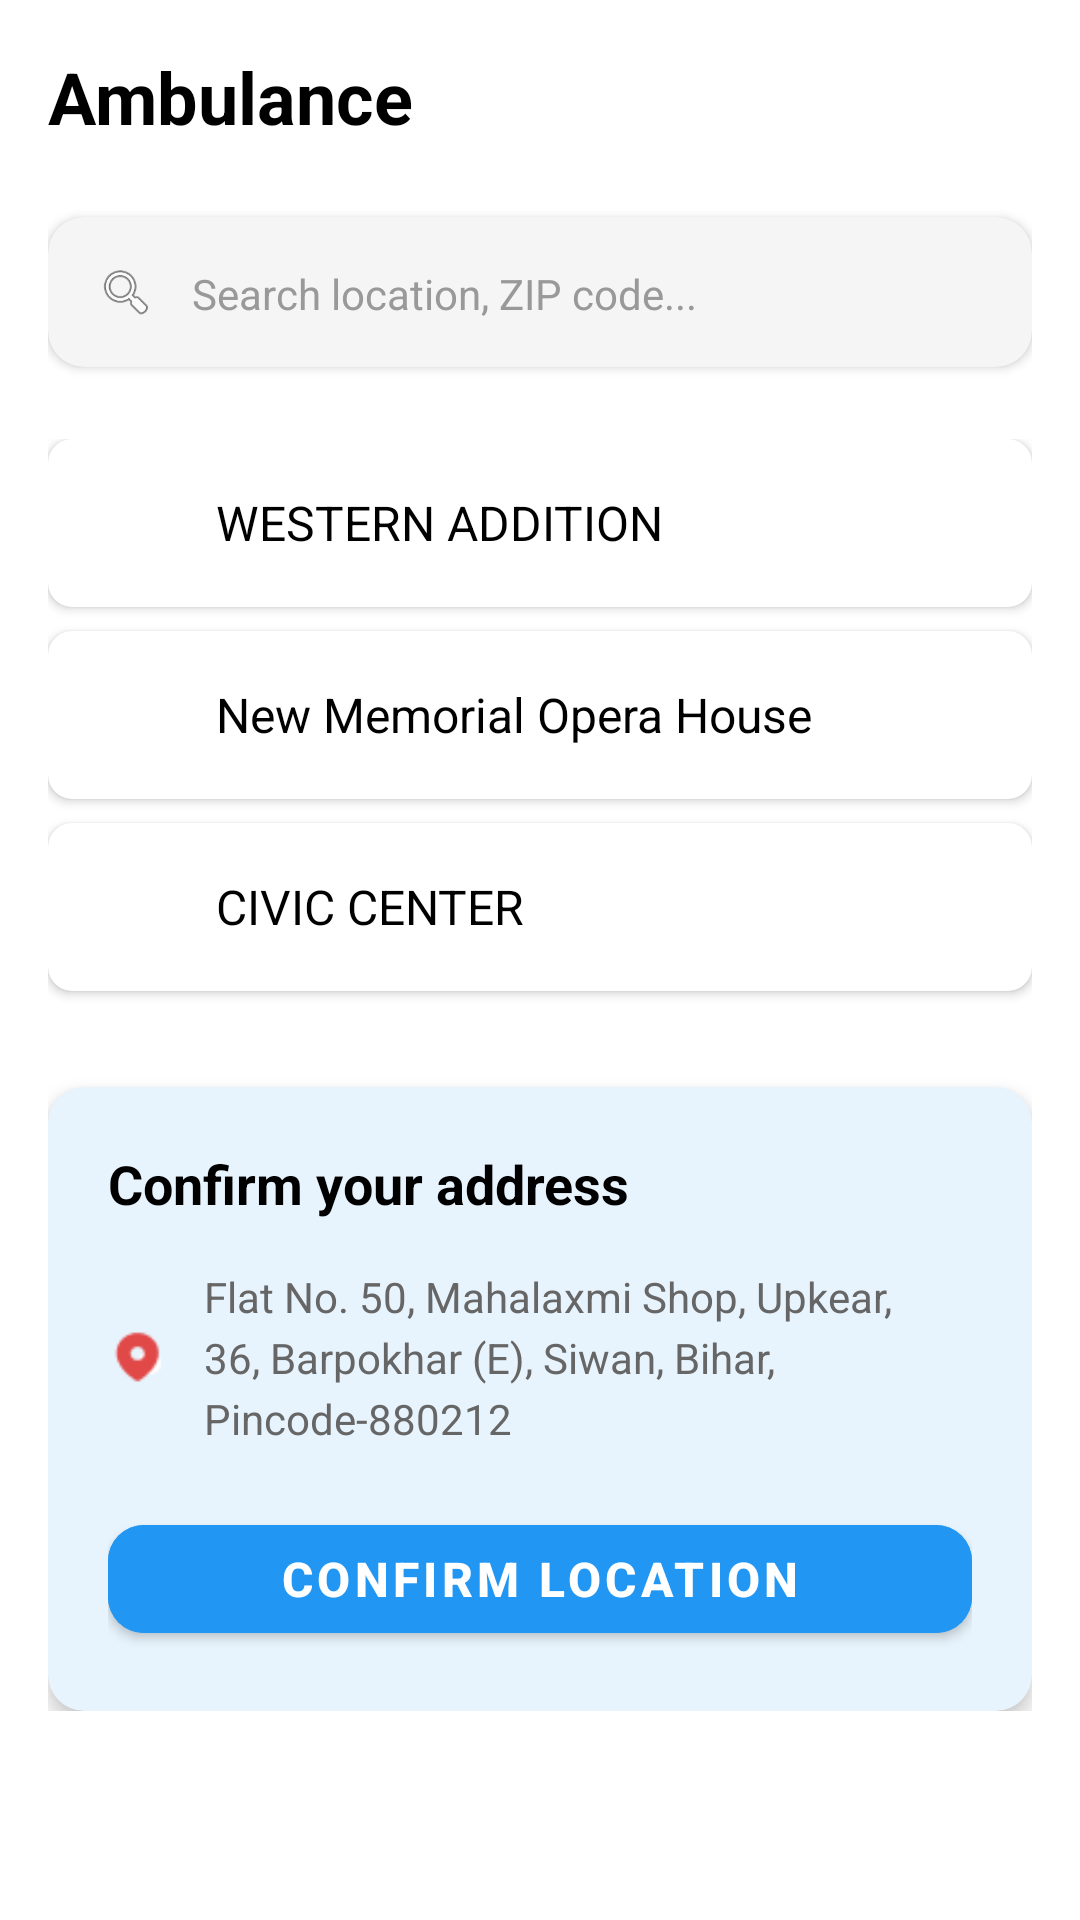

Android layout source for this screen:
<!-- AndroidManifest.xml: application theme AppTheme -->
<!-- res/layout/activity_ambulance.xml -->
<?xml version="1.0" encoding="utf-8"?>
<ScrollView xmlns:android="http://schemas.android.com/apk/res/android"
    xmlns:app="http://schemas.android.com/apk/res-auto"
    android:layout_width="match_parent"
    android:layout_height="match_parent"
    android:background="#FFFFFF"
    android:padding="16dp">

    <LinearLayout
        android:layout_width="match_parent"
        android:layout_height="wrap_content"
        android:orientation="vertical">

        
        <LinearLayout
            android:layout_width="match_parent"
            android:layout_height="wrap_content"
            android:orientation="horizontal"
            android:gravity="center_vertical"
            android:layout_marginBottom="24dp">

            <TextView
                android:layout_width="0dp"
                android:layout_height="wrap_content"
                android:layout_weight="1"
                android:text="Ambulance"
                android:textSize="24sp"
                android:textStyle="bold"
                android:textColor="#000000" />
        </LinearLayout>

        
        <com.google.android.material.card.MaterialCardView
            android:layout_width="match_parent"
            android:layout_height="50dp"
            android:layout_marginBottom="24dp"
            app:cardCornerRadius="12dp"
            app:cardElevation="2dp"
            app:cardBackgroundColor="#F5F5F5">

            <LinearLayout
                android:layout_width="match_parent"
                android:layout_height="match_parent"
                android:orientation="horizontal"
                android:padding="16dp"
                android:gravity="center_vertical">

                <ImageView
                    android:layout_width="20dp"
                    android:layout_height="20dp"
                    android:src="@android:drawable/ic_menu_search"
                    android:layout_marginEnd="12dp" />

                <TextView
                    android:layout_width="match_parent"
                    android:layout_height="wrap_content"
                    android:text="Search location, ZIP code..."
                    android:textSize="14sp"
                    android:textColor="#999999" />
            </LinearLayout>
        </com.google.android.material.card.MaterialCardView>

        
        <LinearLayout
            android:layout_width="match_parent"
            android:layout_height="wrap_content"
            android:orientation="vertical"
            android:layout_marginBottom="24dp">

            
            <com.google.android.material.card.MaterialCardView
                android:layout_width="match_parent"
                android:layout_height="wrap_content"
                android:layout_marginBottom="8dp"
                app:cardCornerRadius="8dp"
                app:cardElevation="2dp">

                <LinearLayout
                    android:layout_width="match_parent"
                    android:layout_height="wrap_content"
                    android:orientation="horizontal"
                    android:padding="16dp"
                    android:gravity="center_vertical">

                    <ImageView
                        android:layout_width="24dp"
                        android:layout_height="24dp"
                        android:src="@drawable/ic_location_pin"
                        android:layout_marginEnd="16dp" />

                    <TextView
                        android:layout_width="0dp"
                        android:layout_height="wrap_content"
                        android:layout_weight="1"
                        android:text="WESTERN ADDITION"
                        android:textSize="16sp"
                        android:textColor="#000000" />

                    <ImageView
                        android:layout_width="24dp"
                        android:layout_height="24dp"
                        android:src="@drawable/ic_arrow_right" />
                </LinearLayout>
            </com.google.android.material.card.MaterialCardView>

            
            <com.google.android.material.card.MaterialCardView
                android:layout_width="match_parent"
                android:layout_height="wrap_content"
                android:layout_marginBottom="8dp"
                app:cardCornerRadius="8dp"
                app:cardElevation="2dp">

                <LinearLayout
                    android:layout_width="match_parent"
                    android:layout_height="wrap_content"
                    android:orientation="horizontal"
                    android:padding="16dp"
                    android:gravity="center_vertical">

                    <ImageView
                        android:layout_width="24dp"
                        android:layout_height="24dp"
                        android:src="@drawable/ic_location_pin"
                        android:layout_marginEnd="16dp" />

                    <TextView
                        android:layout_width="0dp"
                        android:layout_height="wrap_content"
                        android:layout_weight="1"
                        android:text="New Memorial Opera House"
                        android:textSize="16sp"
                        android:textColor="#000000" />

                    <ImageView
                        android:layout_width="24dp"
                        android:layout_height="24dp"
                        android:src="@drawable/ic_arrow_right" />
                </LinearLayout>
            </com.google.android.material.card.MaterialCardView>

            
            <com.google.android.material.card.MaterialCardView
                android:layout_width="match_parent"
                android:layout_height="wrap_content"
                android:layout_marginBottom="8dp"
                app:cardCornerRadius="8dp"
                app:cardElevation="2dp">

                <LinearLayout
                    android:layout_width="match_parent"
                    android:layout_height="wrap_content"
                    android:orientation="horizontal"
                    android:padding="16dp"
                    android:gravity="center_vertical">

                    <ImageView
                        android:layout_width="24dp"
                        android:layout_height="24dp"
                        android:src="@drawable/ic_location_pin"
                        android:layout_marginEnd="16dp" />

                    <TextView
                        android:layout_width="0dp"
                        android:layout_height="wrap_content"
                        android:layout_weight="1"
                        android:text="CIVIC CENTER"
                        android:textSize="16sp"
                        android:textColor="#000000" />

                    <ImageView
                        android:layout_width="24dp"
                        android:layout_height="24dp"
                        android:src="@drawable/ic_arrow_right"/>
                </LinearLayout>
            </com.google.android.material.card.MaterialCardView>

        </LinearLayout>

        
        <com.google.android.material.card.MaterialCardView
            android:layout_width="match_parent"
            android:layout_height="wrap_content"
            app:cardCornerRadius="12dp"
            app:cardElevation="4dp"
            android:backgroundTint="#E8F4FD">

            <LinearLayout
                android:layout_width="match_parent"
                android:layout_height="wrap_content"
                android:orientation="vertical"
                android:padding="20dp">

                <TextView
                    android:layout_width="match_parent"
                    android:layout_height="wrap_content"
                    android:text="Confirm your address"
                    android:textSize="18sp"
                    android:textStyle="bold"
                    android:textColor="#000000"
                    android:layout_marginBottom="16dp" />

                
                <LinearLayout
                    android:layout_width="match_parent"
                    android:layout_height="wrap_content"
                    android:orientation="horizontal"
                    android:gravity="center_vertical"
                    android:layout_marginBottom="20dp">

                    <ImageView
                        android:layout_width="20dp"
                        android:layout_height="20dp"
                        android:src="@drawable/ic_location"
                        android:layout_marginEnd="12dp" />

                    <TextView
                        android:id="@+id/textAddress"
                        android:layout_width="0dp"
                        android:layout_height="wrap_content"
                        android:layout_weight="1"
                        android:text="Flat No. 50, Mahalaxmi Shop, Upkear, 36, Barpokhar (E), Siwan, Bihar, Pincode-880212"
                        android:textSize="14sp"
                        android:textColor="#666666"
                        android:lineSpacingExtra="4dp" />
                </LinearLayout>

                
                <com.google.android.material.button.MaterialButton
                    android:id="@+id/buttonConfirmLocation"
                    android:layout_width="match_parent"
                    android:layout_height="wrap_content"
                    android:text="Confirm Location"
                    android:textSize="16sp"
                    android:textStyle="bold"
                    app:cornerRadius="12dp"
                    android:backgroundTint="#2196F3" />

            </LinearLayout>
        </com.google.android.material.card.MaterialCardView>

    </LinearLayout>
</ScrollView>
<!-- resources referenced by this layout -->
<resources>
  <!-- drawable ic_location: png bitmap (drawable, 601 bytes) -->
  <style name="AppTheme" parent="Theme.MaterialComponents.DayNight.DarkActionBar">
          <item name="colorPrimary">@color/purple_500</item>
          <item name="colorPrimaryDark">@color/purple_700</item>
          <item name="colorAccent">@color/teal_200</item>
      </style>
  <color name="purple_500">#FF6200EE</color>
  <color name="purple_700">#FF3700B3</color>
  <color name="teal_200">#FF03DAC5</color>
</resources>
